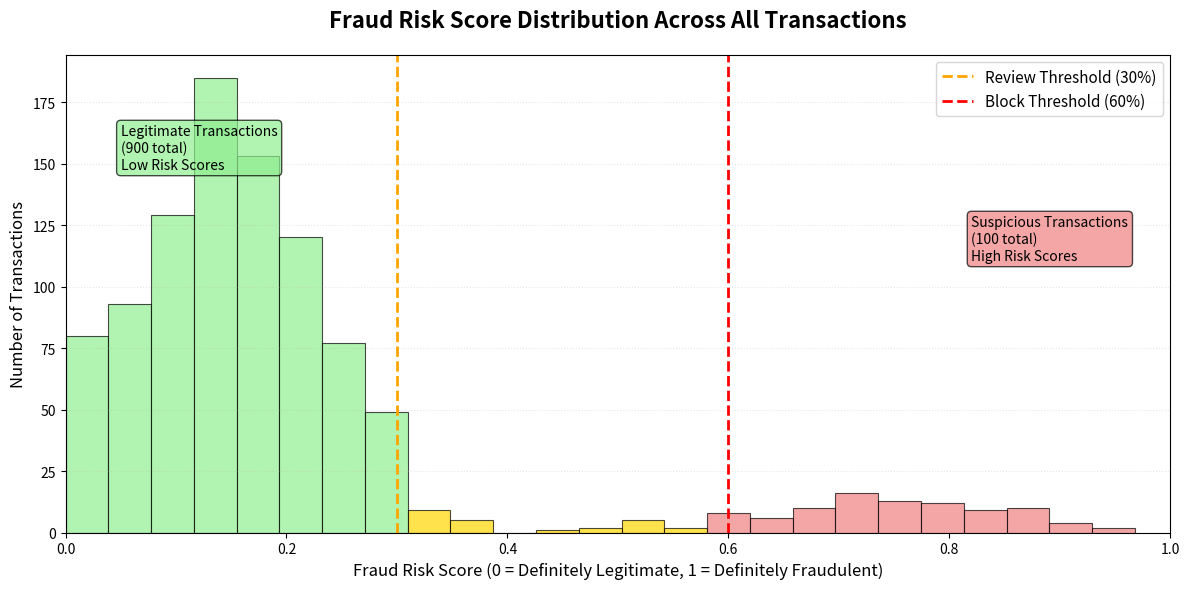

This chart was generated by the following Python code:
# Import required libraries
import matplotlib.pyplot as plt
import numpy as np

# Set random seed for consistent educational results
np.random.seed(123)

# Simulate realistic fraud score distribution
# In real fraud detection, most transactions have low fraud scores (legitimate)
# Only a small percentage have high fraud scores (suspicious/fraudulent)

# Generate legitimate transactions (90% of total) - low fraud scores
legitimate_scores = np.random.normal(0.15, 0.08, 900)  # Mean=0.15, std=0.08
legitimate_scores = np.clip(legitimate_scores, 0, 1)     # Keep scores between 0-1

# Generate fraudulent transactions (10% of total) - high fraud scores  
fraudulent_scores = np.random.normal(0.75, 0.12, 100)   # Mean=0.75, std=0.12
fraudulent_scores = np.clip(fraudulent_scores, 0, 1)     # Keep scores between 0-1

# Combine all scores to simulate real-world transaction mix
all_scores = np.concatenate([legitimate_scores, fraudulent_scores])

# Create the histogram
plt.figure(figsize=(12, 6))

# Plot histogram with detailed formatting
counts, bins, patches = plt.hist(all_scores, bins=25, 
                                edgecolor='black', linewidth=0.8,
                                alpha=0.7, color='skyblue')

# Color code the bars: green for low-risk, yellow for medium, red for high-risk
for i, patch in enumerate(patches):
    bin_center = (bins[i] + bins[i+1]) / 2  # Calculate center of each bin
    if bin_center < 0.3:
        patch.set_facecolor('lightgreen')     # Low risk - green
    elif bin_center < 0.6:
        patch.set_facecolor('gold')           # Medium risk - yellow  
    else:
        patch.set_facecolor('lightcoral')     # High risk - red

# Add vertical lines to show decision thresholds
plt.axvline(x=0.3, color='orange', linestyle='--', linewidth=2, 
            label='Review Threshold (30%)')
plt.axvline(x=0.6, color='red', linestyle='--', linewidth=2, 
            label='Block Threshold (60%)')

# Chart formatting
plt.title("Fraud Risk Score Distribution Across All Transactions", 
          fontsize=16, fontweight='bold', pad=20)
plt.xlabel("Fraud Risk Score (0 = Definitely Legitimate, 1 = Definitely Fraudulent)", fontsize=12)
plt.ylabel("Number of Transactions", fontsize=12)

# Add legend
plt.legend(fontsize=11, loc='upper right')

# Add text annotations explaining the interpretation
plt.text(0.05, max(counts)*0.8, 
         f'Legitimate Transactions\n({len(legitimate_scores):,} total)\nLow Risk Scores', 
         fontsize=10, bbox=dict(boxstyle="round,pad=0.3", facecolor="lightgreen", alpha=0.7))

plt.text(0.82, max(counts)*0.6, 
         f'Suspicious Transactions\n({len(fraudulent_scores):,} total)\nHigh Risk Scores', 
         fontsize=10, bbox=dict(boxstyle="round,pad=0.3", facecolor="lightcoral", alpha=0.7))

# Add grid for easier reading
plt.grid(axis='y', alpha=0.3, linestyle=':')

# Set x-axis to show full 0-1 range
plt.xlim(0, 1.0)

plt.tight_layout()
plt.show()

# Calculate and display business metrics
total_transactions = len(all_scores)
low_risk = np.sum(all_scores < 0.3)
medium_risk = np.sum((all_scores >= 0.3) & (all_scores < 0.6))
high_risk = np.sum(all_scores >= 0.6)

print("=== FRAUD DETECTION SYSTEM SUMMARY ===")
print(f"Total Transactions Analyzed: {total_transactions:,}")
print(f"Low Risk (Auto-Approve): {low_risk:,} ({low_risk/total_transactions:.1%})")
print(f"Medium Risk (Manual Review): {medium_risk:,} ({medium_risk/total_transactions:.1%})")
print(f"High Risk (Auto-Block): {high_risk:,} ({high_risk/total_transactions:.1%})")
print()
print("BUSINESS IMPACT:")
print(f"• Transactions requiring human review: {medium_risk + high_risk:,}")
print(f"• Estimated fraud prevented: ${high_risk * 850:,} (assuming $850 avg fraud amount)")
print(f"• Legitimate customers unaffected: {low_risk/total_transactions:.1%}")